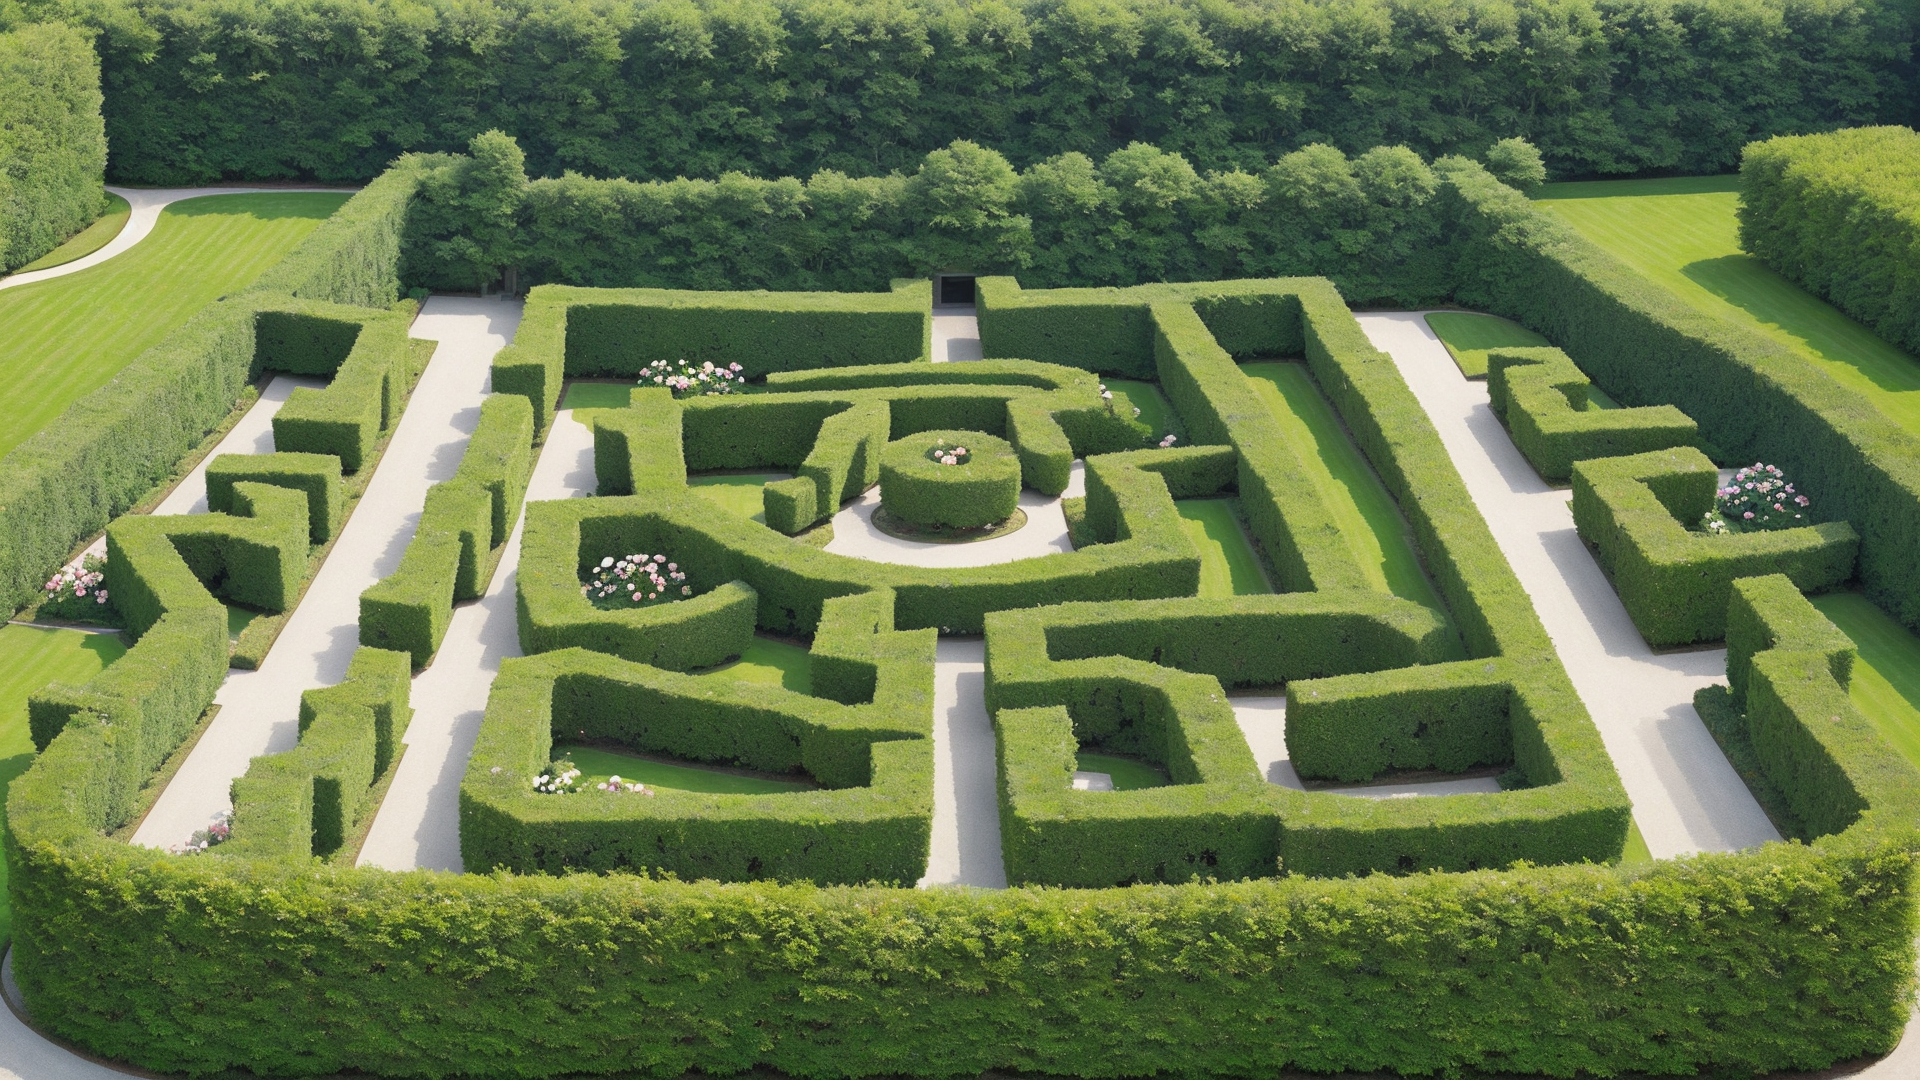
Generation parameters embedded in this image by AUTOMATIC1111 Stable Diffusion web UI or a fork of it (Forge, ...) (PNG 'parameters' text chunk):
enormous difficult hedge maze for humans, topdown view, many flowers
Negative prompt: demonic, hellish, doom colors, rainbow colors, bright
Steps: 20, Sampler: DPM++ 2M Karras, CFG scale: 7, Seed: 1336316050, Size: 640x360, Model hash: 6d82a674e1, Model: helloobjects_V15evae, Denoising strength: 0.7, Hires upscale: 3, Hires upscaler: Latent, Version: 1.8.0-RC